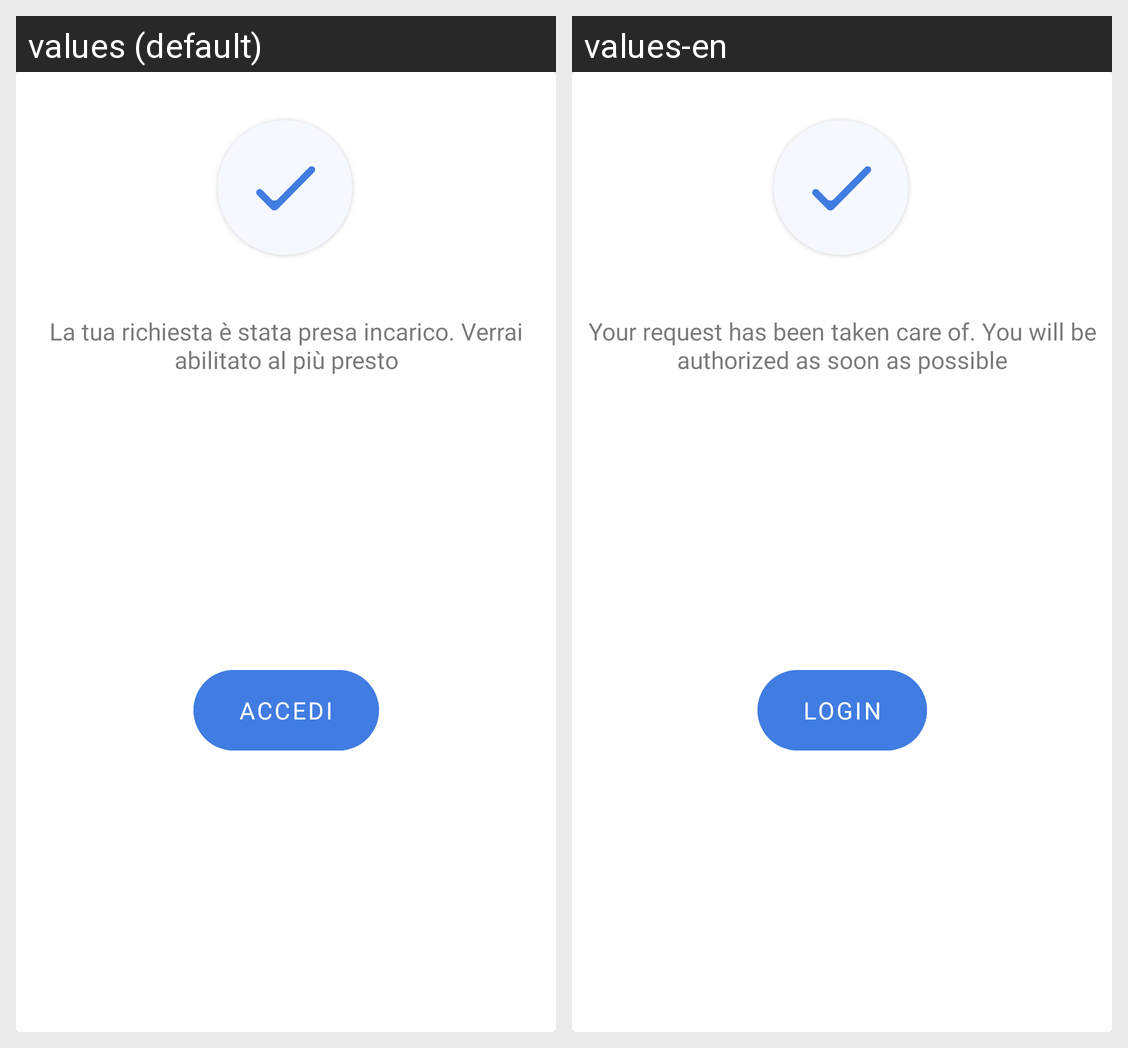

The same Android screen rendered under two of its app's locales, left to right. List the strings drawn on it with the default value and each locale's translation.
Android screen res/layout/popup_registrazione_logopedista.xml rendered under 2 locales, left to right: values (default), values-en. Device: Nexus 5 (rendered at 1080×1920; each locale shown at half size, 540×960, under a caption strip naming it); theme Theme.PronuntiApp.
Strings drawn on this screen, with the default value and each locale's value (text and hints the layout hard-codes, and strings that could not be matched under every locale, appear in the picture but are not listed):

richiesta_di_abilitazione_presa_incarico
  values: La tua richiesta è stata presa incarico. Verrai abilitato al più presto
  values-en: Your request has been taken care of. You will be authorized as soon as possible

login
  values: Accedi
  values-en: Login
